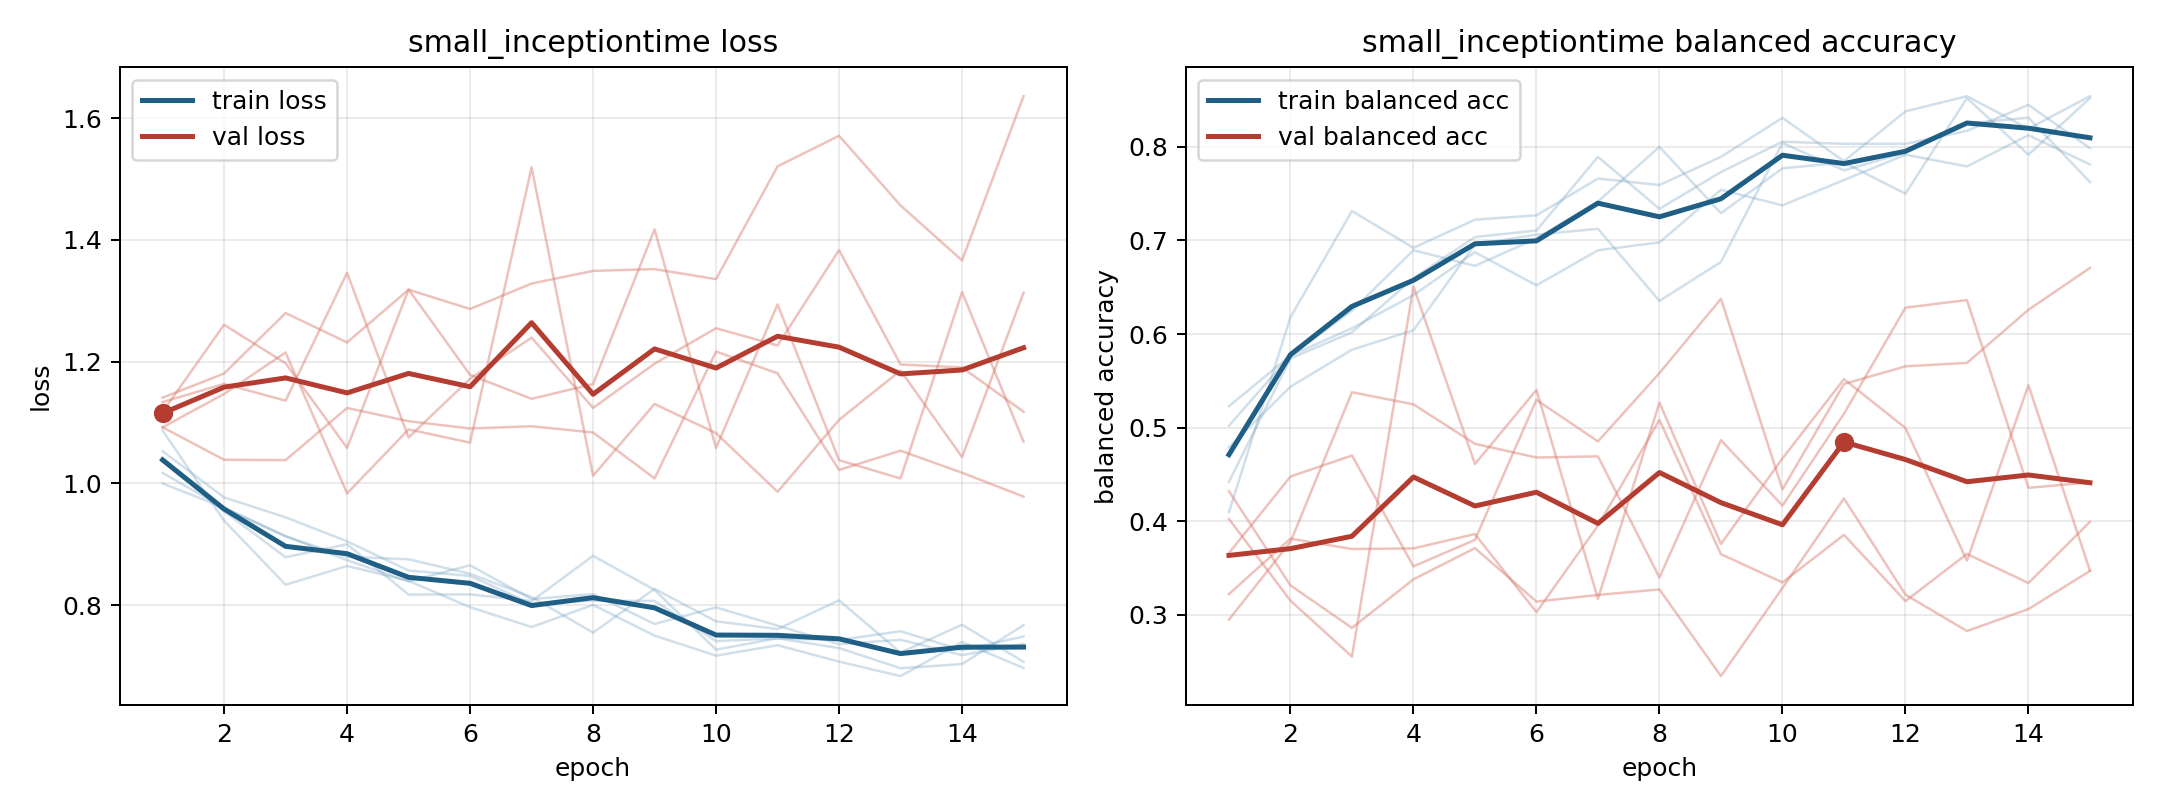

Source data for this figure (header and first rows):
model, fold, epoch, train_loss, train_balanced_accuracy, val_loss, val_balanced_accuracy
small_inceptiontime, 1, 1, 1.053, 0.4421, 1.117, 0.2949
small_inceptiontime, 1, 2, 0.9769, 0.5741, 1.261, 0.3779
small_inceptiontime, 1, 3, 0.9442, 0.6019, 1.197, 0.5379
small_inceptiontime, 1, 4, 0.9048, 0.6597, 1.058, 0.5249
small_inceptiontime, 1, 5, 0.8567, 0.7037, 1.319, 0.4827
small_inceptiontime, 1, 6, 0.8479, 0.7106, 1.178, 0.4681
small_inceptiontime, 1, 7, 0.8024, 0.7894, 1.139, 0.4694
small_inceptiontime, 1, 8, 0.8071, 0.7338, 1.163, 0.3399
small_inceptiontime, 1, 9, 0.8068, 0.7731, 1.417, 0.4866
small_inceptiontime, 1, 10, 0.7407, 0.8056, 1.058, 0.4168
small_inceptiontime, 1, 11, 0.7453, 0.8032, 1.294, 0.5149
small_inceptiontime, 1, 12, 0.7424, 0.8032, 1.038, 0.6282
small_inceptiontime, 1, 13, 0.757, 0.8171, 1.008, 0.6364
small_inceptiontime, 1, 14, 0.726, 0.8449, 1.314, 0.4357
small_inceptiontime, 1, 15, 0.7483, 0.7986, 1.068, 0.4415
small_inceptiontime, 2, 1, 1.036, 0.4792, 1.092, 0.4024
small_inceptiontime, 2, 2, 0.9542, 0.5438, 1.147, 0.3152
small_inceptiontime, 2, 3, 0.8786, 0.5833, 1.215, 0.2554
small_inceptiontime, 2, 4, 0.8999, 0.6042, 0.9835, 0.6508
small_inceptiontime, 2, 5, 0.8172, 0.6958, 1.089, 0.4612
small_inceptiontime, 2, 6, 0.8176, 0.7062, 1.067, 0.5403
small_inceptiontime, 2, 7, 0.8064, 0.7125, 1.519, 0.3171
small_inceptiontime, 2, 8, 0.8808, 0.6354, 1.012, 0.5268
small_inceptiontime, 2, 9, 0.8249, 0.6771, 1.13, 0.3758
small_inceptiontime, 2, 10, 0.7267, 0.8042, 1.082, 0.4671
small_inceptiontime, 2, 11, 0.7453, 0.775, 0.986, 0.5519
small_inceptiontime, 2, 12, 0.7293, 0.7938, 1.104, 0.4996
small_inceptiontime, 2, 13, 0.6961, 0.825, 1.185, 0.3579
small_inceptiontime, 2, 14, 0.7031, 0.8312, 1.043, 0.5454
small_inceptiontime, 2, 15, 0.7671, 0.7625, 1.313, 0.3473
small_inceptiontime, 3, 1, 1.087, 0.4097, 1.141, 0.3221
small_inceptiontime, 3, 2, 0.9386, 0.6181, 1.18, 0.3814
small_inceptiontime, 3, 3, 0.8334, 0.7315, 1.28, 0.3703
small_inceptiontime, 3, 4, 0.8642, 0.6921, 1.231, 0.371
small_inceptiontime, 3, 5, 0.8397, 0.7222, 1.318, 0.3863
small_inceptiontime, 3, 6, 0.7965, 0.7269, 1.286, 0.3029
small_inceptiontime, 3, 7, 0.7638, 0.7662, 1.328, 0.3954
small_inceptiontime, 3, 8, 0.8002, 0.7593, 1.349, 0.5082
small_inceptiontime, 3, 9, 0.7498, 0.7894, 1.352, 0.3648
small_inceptiontime, 3, 10, 0.7168, 0.831, 1.336, 0.3346
small_inceptiontime, 3, 11, 0.734, 0.7847, 1.521, 0.3855
small_inceptiontime, 3, 12, 0.7071, 0.838, 1.571, 0.3147
small_inceptiontime, 3, 13, 0.6832, 0.8542, 1.457, 0.3651
small_inceptiontime, 3, 14, 0.7392, 0.8194, 1.366, 0.334
small_inceptiontime, 3, 15, 0.6965, 0.8542, 1.636, 0.3994
small_inceptiontime, 4, 1, 0.9999, 0.5229, 1.092, 0.366
small_inceptiontime, 4, 2, 0.96, 0.5771, 1.039, 0.4478
small_inceptiontime, 4, 3, 0.9135, 0.6063, 1.038, 0.4703
small_inceptiontime, 4, 4, 0.8737, 0.6417, 1.124, 0.3518
small_inceptiontime, 4, 5, 0.8388, 0.6875, 1.102, 0.3801
small_inceptiontime, 4, 6, 0.8653, 0.6521, 1.09, 0.5297
small_inceptiontime, 4, 7, 0.8098, 0.6896, 1.094, 0.4853
small_inceptiontime, 4, 8, 0.8179, 0.6979, 1.084, 0.5583
small_inceptiontime, 4, 9, 0.7689, 0.7542, 1.008, 0.6377
small_inceptiontime, 4, 10, 0.7961, 0.7375, 1.217, 0.4341
small_inceptiontime, 4, 11, 0.7661, 0.7646, 1.181, 0.5466
small_inceptiontime, 4, 12, 0.7358, 0.7917, 1.022, 0.5656
small_inceptiontime, 4, 13, 0.7429, 0.7792, 1.054, 0.5692
small_inceptiontime, 4, 14, 0.7177, 0.8125, 1.017, 0.6259
small_inceptiontime, 4, 15, 0.7361, 0.7812, 0.9783, 0.6707
... 15 more rows
